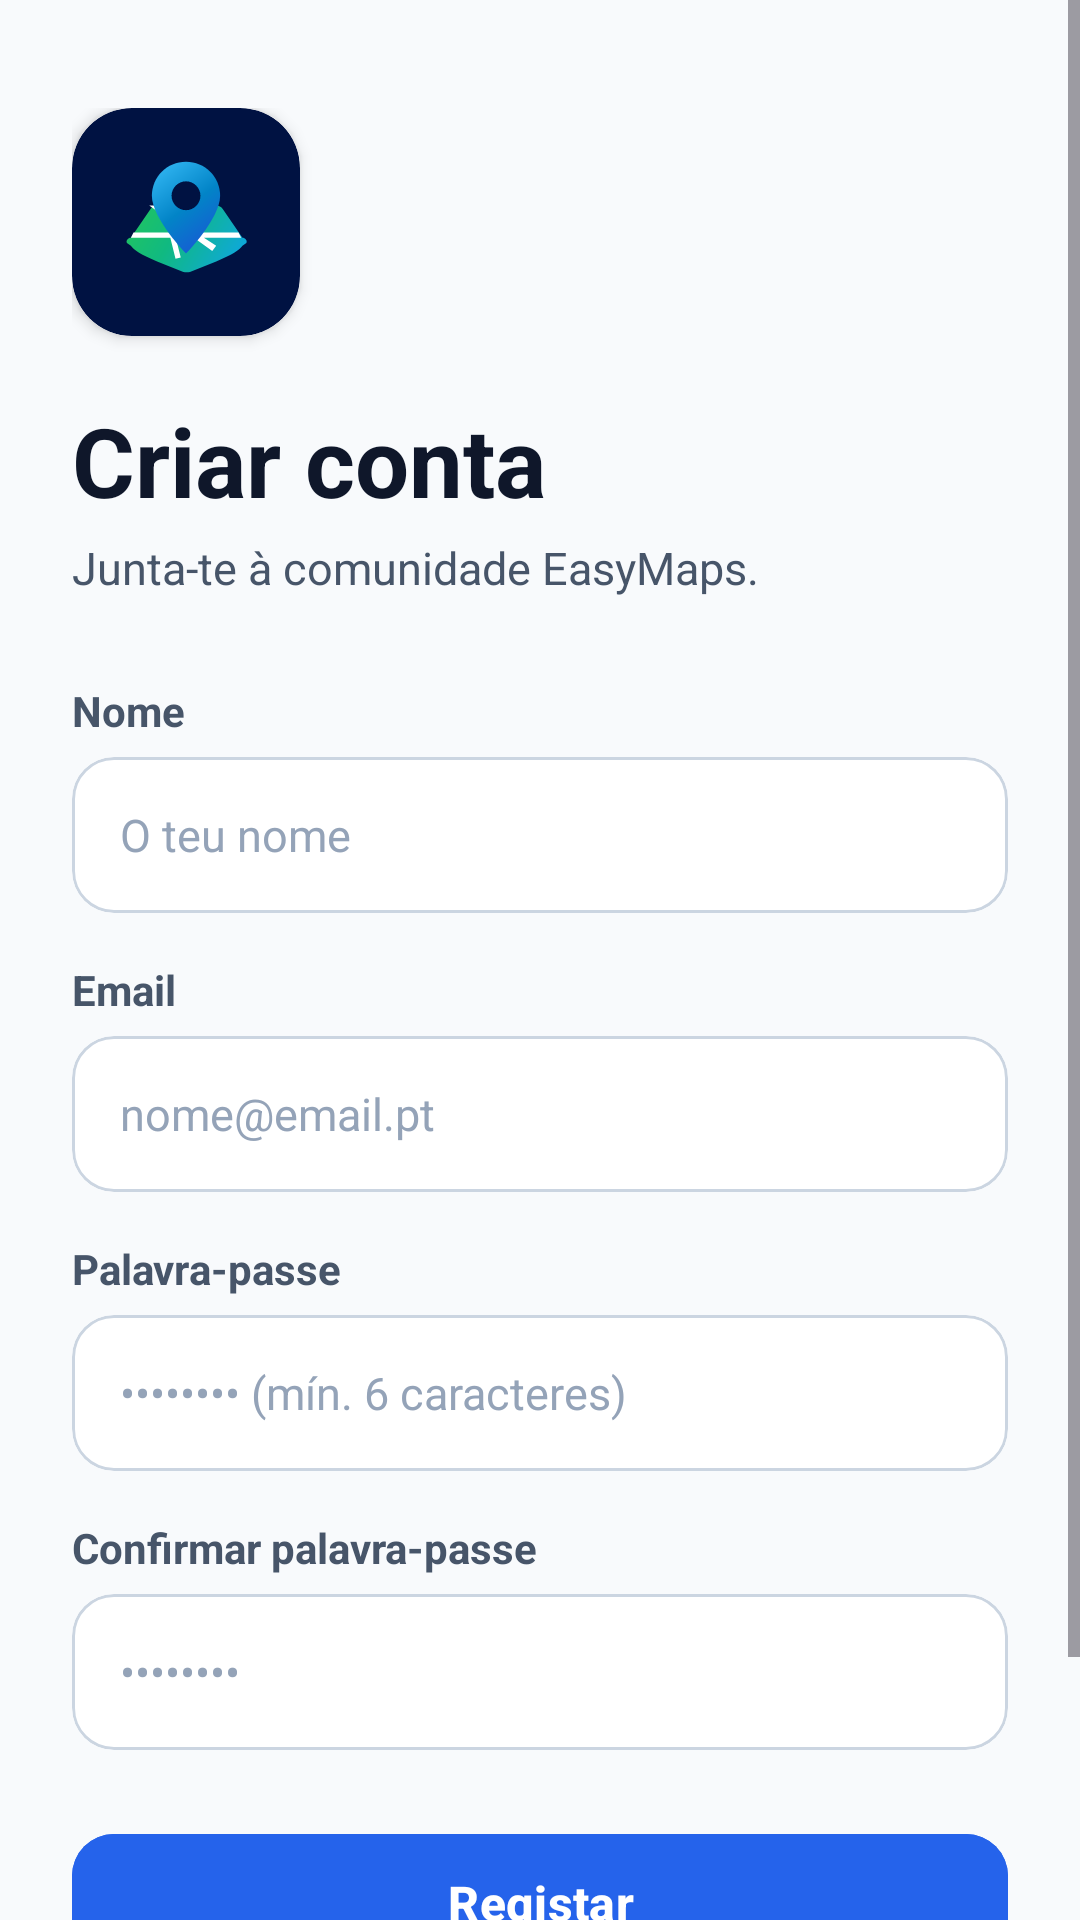

Write the Android layout XML for this screen, with the resource values it uses.
<!-- AndroidManifest.xml: application theme Theme.EasyMap -->
<!-- res/layout/activity_register.xml -->
<?xml version="1.0" encoding="utf-8"?>
<ScrollView xmlns:android="http://schemas.android.com/apk/res/android"
    xmlns:app="http://schemas.android.com/apk/res-auto"
    xmlns:tools="http://schemas.android.com/tools"
    android:id="@+id/root"
    android:layout_width="match_parent"
    android:layout_height="match_parent"
    android:background="#F8FAFC"
    android:clipToPadding="false"
    android:fillViewport="true">

    <LinearLayout
        android:layout_width="match_parent"
        android:layout_height="wrap_content"
        android:orientation="vertical"
        android:paddingHorizontal="24dp"
        android:paddingTop="36dp"
        android:paddingBottom="24dp">

        
        <com.google.android.material.card.MaterialCardView
            android:layout_width="76dp"
            android:layout_height="76dp"
            app:cardBackgroundColor="#001242"
            app:cardCornerRadius="20dp"
            app:cardElevation="3dp"
            app:strokeWidth="0dp">

            <ImageView
                android:layout_width="match_parent"
                android:layout_height="match_parent"
                android:contentDescription="Logótipo EasyMaps"
                android:padding="10dp"
                android:src="@drawable/ic_app_logo" />
        </com.google.android.material.card.MaterialCardView>

        
        <TextView
            android:layout_width="wrap_content"
            android:layout_height="wrap_content"
            android:layout_marginTop="20dp"
            android:text="Criar conta"
            android:textColor="#0F172A"
            android:textSize="32sp"
            android:textStyle="bold" />

        <TextView
            android:layout_width="wrap_content"
            android:layout_height="wrap_content"
            android:layout_marginTop="4dp"
            android:layout_marginBottom="28dp"
            android:text="Junta-te à comunidade EasyMaps."
            android:textColor="#475569"
            android:textSize="15sp" />

        
        <TextView
            android:layout_width="wrap_content"
            android:layout_height="wrap_content"
            android:layout_marginBottom="6dp"
            android:text="Nome"
            android:textColor="#475569"
            android:textSize="14sp"
            android:textStyle="bold" />

        <com.google.android.material.card.MaterialCardView
            android:id="@+id/card_name"
            android:layout_width="match_parent"
            android:layout_height="52dp"
            app:cardBackgroundColor="#FFFFFF"
            app:cardCornerRadius="14dp"
            app:cardElevation="0dp"
            app:strokeColor="#CBD5E1"
            app:strokeWidth="1dp">

            <EditText
                android:id="@+id/et_name"
                android:layout_width="match_parent"
                android:layout_height="match_parent"
                android:background="@android:color/transparent"
                android:hint="O teu nome"
                android:inputType="textPersonName"
                android:paddingHorizontal="16dp"
                android:textColor="#0F172A"
                android:textColorHint="#94A3B8"
                android:textSize="15sp" />
        </com.google.android.material.card.MaterialCardView>

        
        <TextView
            android:layout_width="wrap_content"
            android:layout_height="wrap_content"
            android:layout_marginTop="16dp"
            android:layout_marginBottom="6dp"
            android:text="Email"
            android:textColor="#475569"
            android:textSize="14sp"
            android:textStyle="bold" />

        <com.google.android.material.card.MaterialCardView
            android:id="@+id/card_email"
            android:layout_width="match_parent"
            android:layout_height="52dp"
            app:cardBackgroundColor="#FFFFFF"
            app:cardCornerRadius="14dp"
            app:cardElevation="0dp"
            app:strokeColor="#CBD5E1"
            app:strokeWidth="1dp">

            <EditText
                android:id="@+id/et_email"
                android:layout_width="match_parent"
                android:layout_height="match_parent"
                android:background="@android:color/transparent"
                android:hint="nome@email.pt"
                android:inputType="textEmailAddress"
                android:paddingHorizontal="16dp"
                android:textColor="#0F172A"
                android:textColorHint="#94A3B8"
                android:textSize="15sp" />
        </com.google.android.material.card.MaterialCardView>

        
        <TextView
            android:layout_width="wrap_content"
            android:layout_height="wrap_content"
            android:layout_marginTop="16dp"
            android:layout_marginBottom="6dp"
            android:text="Palavra-passe"
            android:textColor="#475569"
            android:textSize="14sp"
            android:textStyle="bold" />

        <com.google.android.material.card.MaterialCardView
            android:id="@+id/card_password"
            android:layout_width="match_parent"
            android:layout_height="52dp"
            app:cardBackgroundColor="#FFFFFF"
            app:cardCornerRadius="14dp"
            app:cardElevation="0dp"
            app:strokeColor="#CBD5E1"
            app:strokeWidth="1dp">

            <EditText
                android:id="@+id/et_password"
                android:layout_width="match_parent"
                android:layout_height="match_parent"
                android:background="@android:color/transparent"
                android:hint="•••••••• (mín. 6 caracteres)"
                android:inputType="textPassword"
                android:paddingHorizontal="16dp"
                android:textColor="#0F172A"
                android:textColorHint="#94A3B8"
                android:textSize="15sp" />
        </com.google.android.material.card.MaterialCardView>

        
        <TextView
            android:layout_width="wrap_content"
            android:layout_height="wrap_content"
            android:layout_marginTop="16dp"
            android:layout_marginBottom="6dp"
            android:text="Confirmar palavra-passe"
            android:textColor="#475569"
            android:textSize="14sp"
            android:textStyle="bold" />

        <com.google.android.material.card.MaterialCardView
            android:id="@+id/card_confirm"
            android:layout_width="match_parent"
            android:layout_height="52dp"
            app:cardBackgroundColor="#FFFFFF"
            app:cardCornerRadius="14dp"
            app:cardElevation="0dp"
            app:strokeColor="#CBD5E1"
            app:strokeWidth="1dp">

            <EditText
                android:id="@+id/et_confirm"
                android:layout_width="match_parent"
                android:layout_height="match_parent"
                android:background="@android:color/transparent"
                android:hint="••••••••"
                android:inputType="textPassword"
                android:paddingHorizontal="16dp"
                android:textColor="#0F172A"
                android:textColorHint="#94A3B8"
                android:textSize="15sp" />
        </com.google.android.material.card.MaterialCardView>

        
        <com.google.android.material.button.MaterialButton
            android:id="@+id/btn_register"
            android:layout_width="match_parent"
            android:layout_height="54dp"
            android:layout_marginTop="24dp"
            android:backgroundTint="#2563EB"
            android:text="Registar"
            android:textColor="#FFFFFF"
            android:textSize="16sp"
            android:textStyle="bold"
            app:cornerRadius="14dp"
            app:elevation="2dp" />

        
        <TextView
            android:id="@+id/btn_back"
            android:layout_width="wrap_content"
            android:layout_height="wrap_content"
            android:layout_gravity="center_horizontal"
            android:layout_marginTop="20dp"
            android:padding="8dp"
            android:textColor="#475569"
            android:textSize="15sp"
            tools:text="Já tenho conta. Entrar" />
    </LinearLayout>
</ScrollView>
<!-- resources referenced by this layout -->
<resources>
  <!-- drawable ic_app_logo: vector/xml drawable (drawable, 2020 chars, omitted) -->
  <style name="Theme.EasyMap" parent="Base.Theme.EasyMap" />
  <style name="Base.Theme.EasyMap" parent="Theme.Material3.DayNight.NoActionBar">
          <item name="colorPrimary">#2563EB</item>
          <item name="colorOnPrimary">#FFFFFF</item>
          <item name="materialAlertDialogTheme">@style/ThemeOverlay.App.MaterialAlertDialog</item>
      </style>
  <style name="ThemeOverlay.App.MaterialAlertDialog" parent="ThemeOverlay.Material3.MaterialAlertDialog">
          <item name="colorSurface">#FFFFFF</item>
          <item name="dialogCornerRadius">20dp</item>
          <item name="colorOnSurface">#0F172A</item>
          <item name="colorOnSurfaceVariant">#475569</item>
          <item name="colorPrimary">#2563EB</item>
      </style>
</resources>
